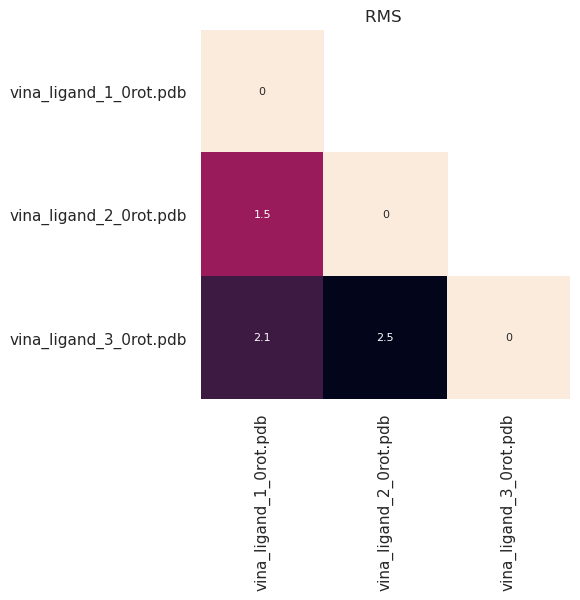

Data behind this chart, as committed beside it:
RMS values
, vina_ligand_1_0rot.pdb, vina_ligand_2_0rot.pdb, vina_ligand_3_0rot.pdb, 
vina_ligand_1_0rot.pdb, 0.0, 1.52, 2.07, 
vina_ligand_2_0rot.pdb, 1.52, 0.0, 2.47, 
vina_ligand_3_0rot.pdb, 2.07, 2.47, 0.0, 
